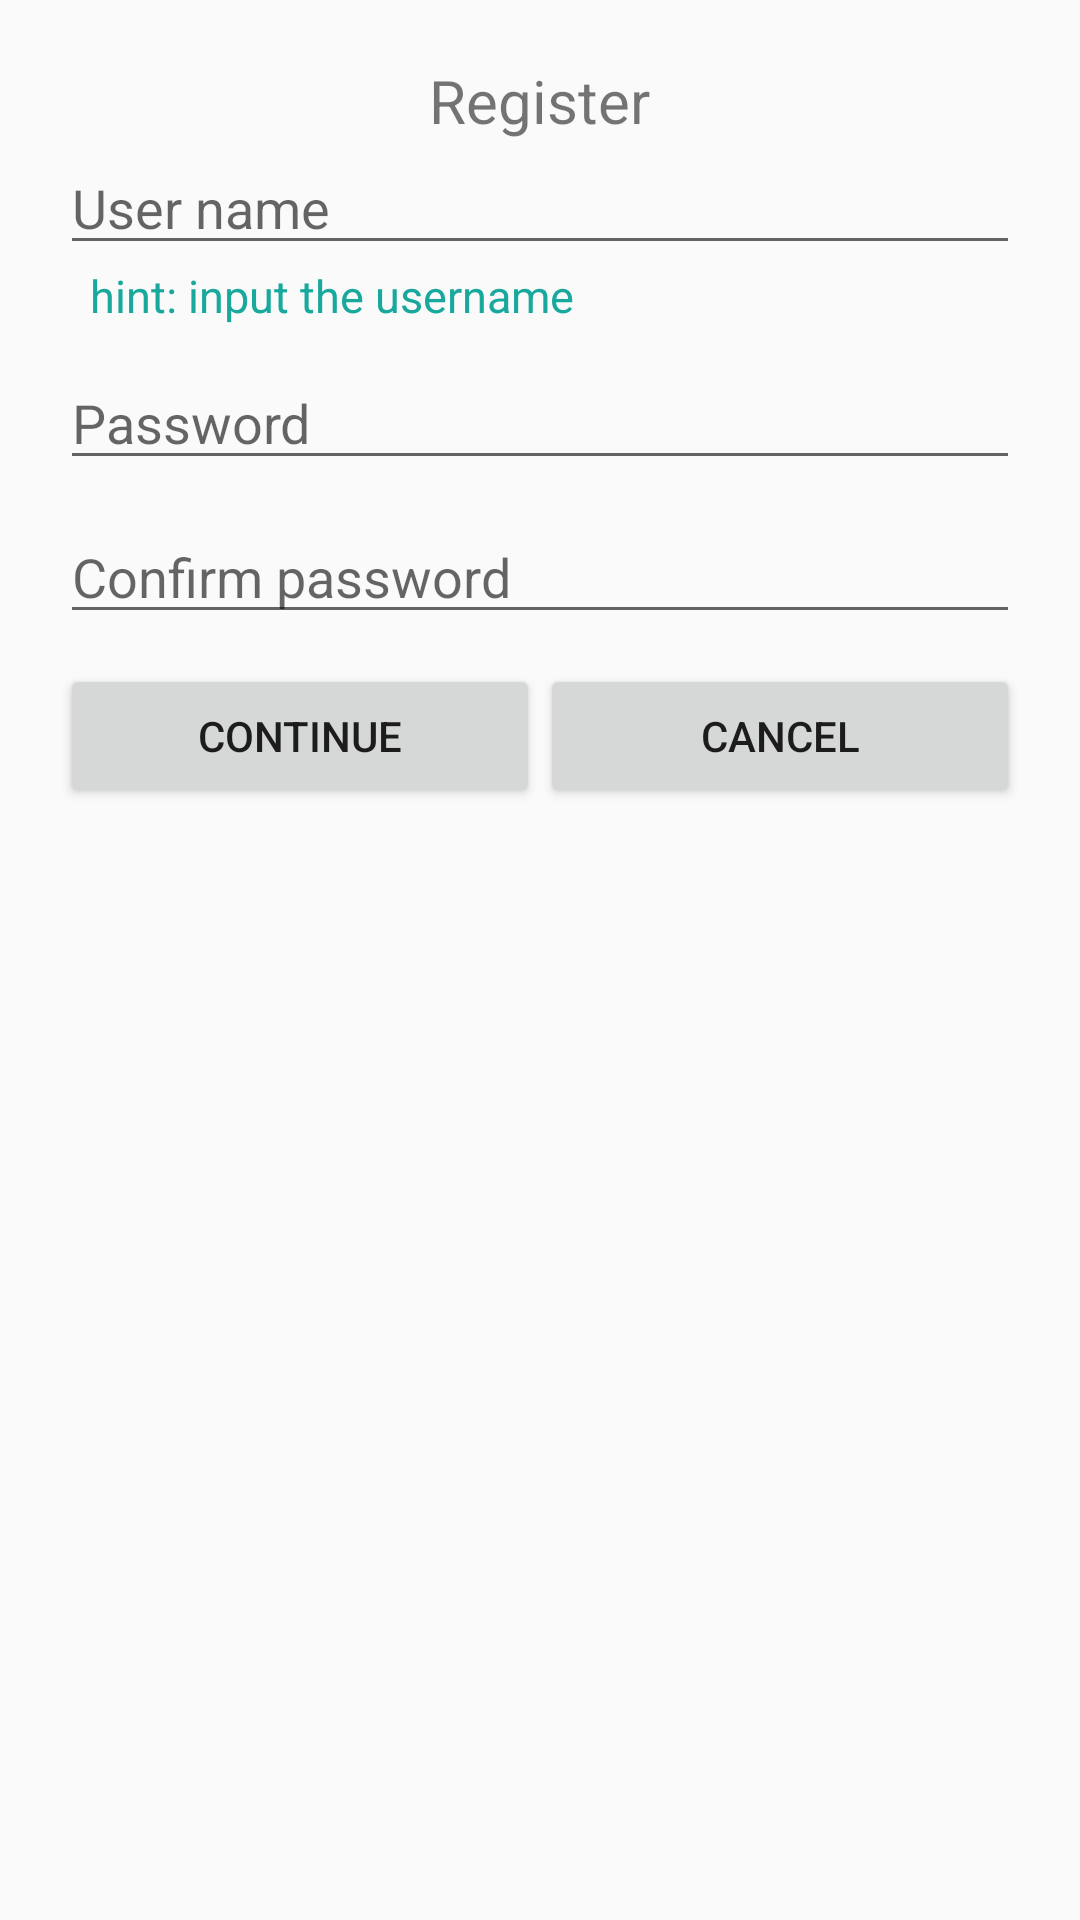

The Android layout XML behind this screen, and the referenced resources:
<!-- AndroidManifest.xml: application theme Base.Theme.NutriPal -->
<!-- res/layout/register_dialog.xml -->
<?xml version="1.0" encoding="utf-8"?>
<LinearLayout xmlns:android="http://schemas.android.com/apk/res/android"
    android:layout_width="300dp"
    android:layout_height="300dp"
    android:orientation="vertical"
    android:padding="20dp">

    <TextView
        android:layout_width="wrap_content"
        android:layout_height="wrap_content"
        android:layout_gravity="center_horizontal"
        android:text="@string/login_register"
        android:textSize="20sp" />

    
    <EditText
        android:id="@+id/register_Username_et"
        android:layout_width="match_parent"
        android:layout_height="wrap_content"
        android:hint="@string/login_username" />

    <TextView
        android:id="@+id/register_hint_tv"
        android:layout_width="wrap_content"
        android:layout_height="wrap_content"
        android:layout_gravity="start"
        android:textColor="@color/cyan_blue"
        android:text="@string/register_hint"
        android:layout_marginStart="10dp"
        android:textSize="15sp" />

    
    <EditText

        android:id="@+id/register_Password_et"
        android:layout_width="match_parent"
        android:layout_height="wrap_content"
        android:layout_marginTop="10dp"
        android:hint="@string/login_password"
        android:inputType="textPassword" />

    
    <EditText
        android:id="@+id/register_Confirm_et"
        android:layout_width="match_parent"
        android:layout_height="wrap_content"
        android:layout_marginTop="10dp"
        android:hint="@string/login_confirm"
        android:inputType="textPassword" />

    
    <LinearLayout
        android:layout_width="match_parent"
        android:layout_height="wrap_content"
        android:layout_marginTop="10dp"
        android:orientation="horizontal">

        <Button
            android:id="@+id/register_Register_btn"
            android:layout_width="0dp"
            android:layout_height="wrap_content"
            android:layout_weight="1"
            android:text="@string/continue_word" />

        <Button
            android:id="@+id/register_Cancel_btn"
            android:layout_width="0dp"
            android:layout_height="wrap_content"
            android:layout_weight="1"
            android:text="@string/Cancel" />

    </LinearLayout>
</LinearLayout>
<!-- resources referenced by this layout -->
<resources>
  <color name="cyan_blue">#18a89c</color>
  <string name="Cancel">Cancel</string>
  <string name="continue_word">Continue</string>
  <string name="login_confirm">Confirm password</string>
  <string name="login_password">Password</string>
  <string name="login_register">Register</string>
  <string name="login_username">User name</string>
  <string name="register_hint">hint:  input the username</string>
  <style name="Base.Theme.NutriPal" parent="Theme.MaterialComponents.DayNight.NoActionBar.Bridge">
          
          
      </style>
</resources>
